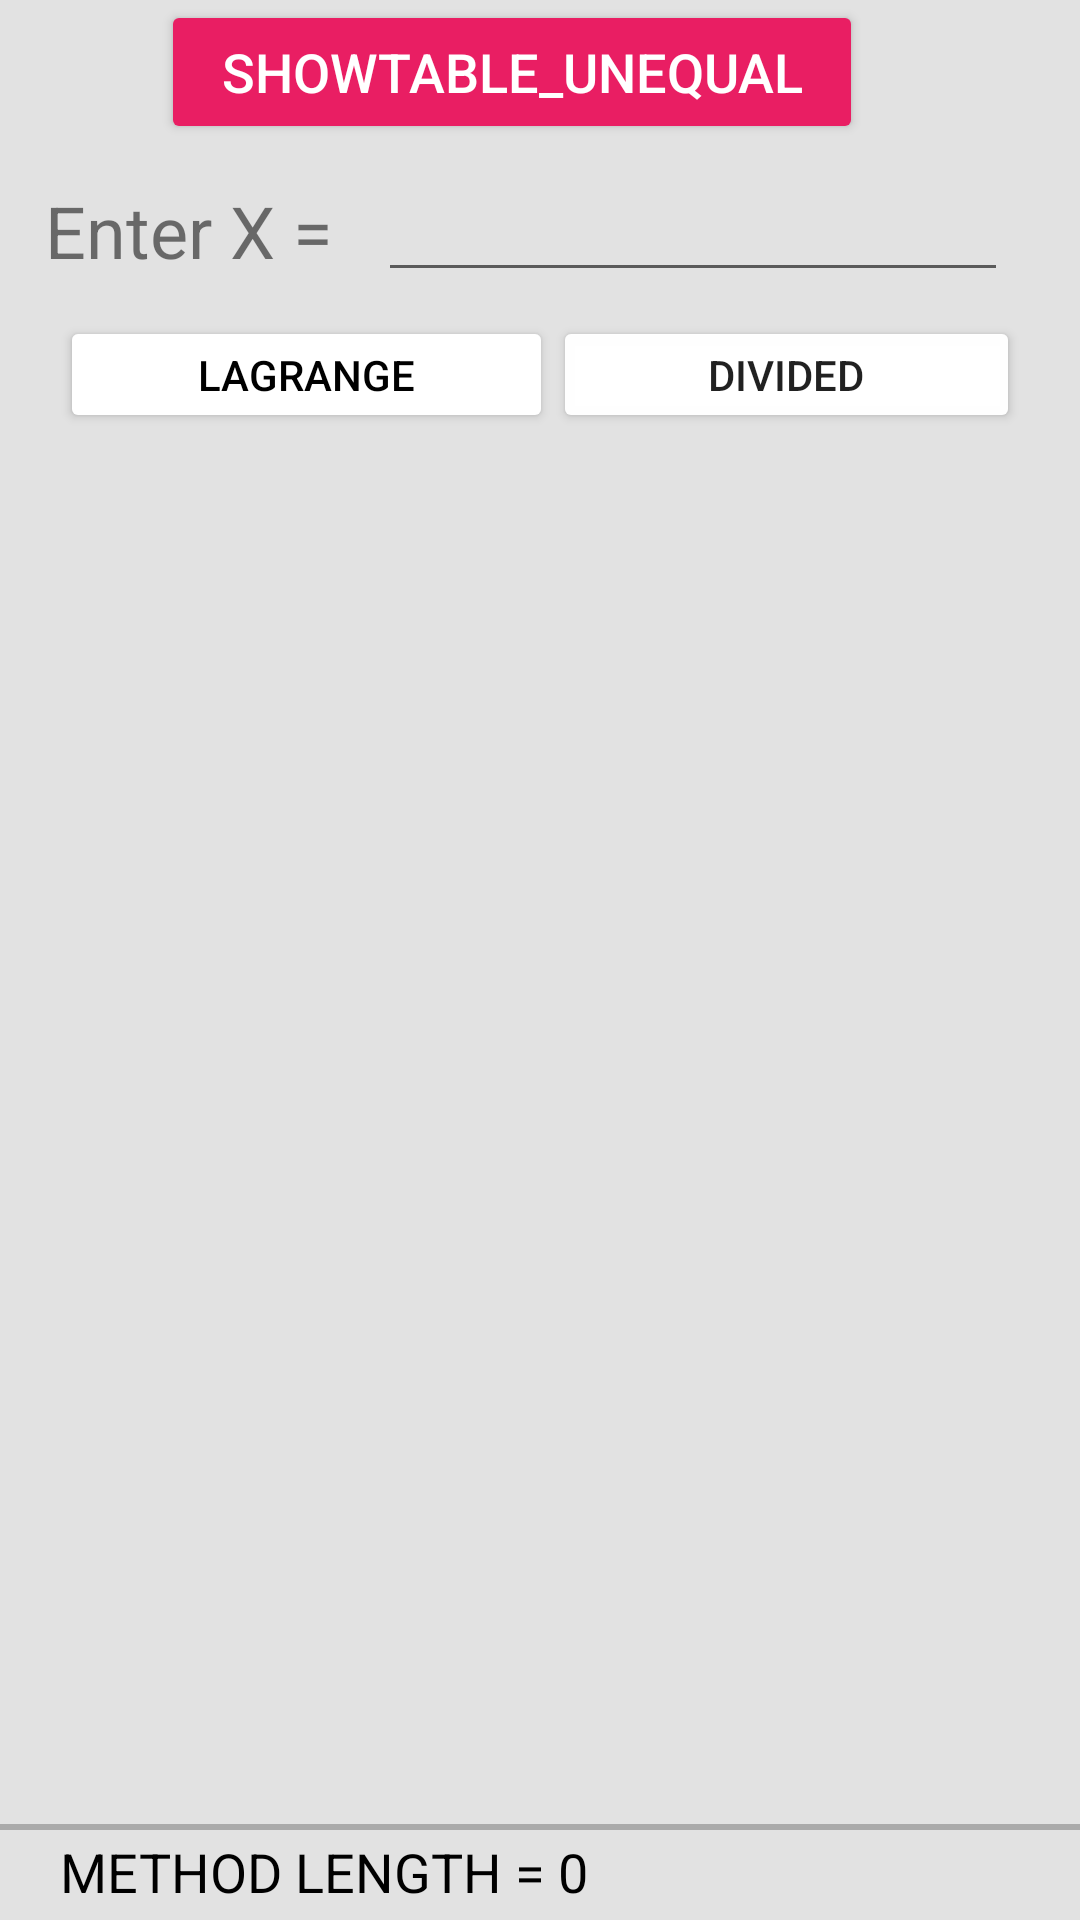

Android layout source for this screen:
<!-- AndroidManifest.xml: application theme AppTheme -->
<!-- res/layout/activity_lagrange_divided__method.xml -->
<?xml version="1.0" encoding="utf-8"?>
<androidx.constraintlayout.widget.ConstraintLayout xmlns:android="http://schemas.android.com/apk/res/android"
    xmlns:app="http://schemas.android.com/apk/res-auto"
    xmlns:tools="http://schemas.android.com/tools"
    android:layout_width="match_parent"
    android:layout_height="match_parent"
    android:background="#E2E2E2"
    tools:context=".ui.LagrangeDividedMethod">

    <Button
        android:id="@+id/showTable_unequal"
        android:layout_width="wrap_content"
        android:layout_height="wrap_content"
        android:layout_marginStart="152dp"
        android:layout_marginEnd="171dp"
        android:backgroundTint="#E91E63"
        android:paddingStart="20dp"
        android:paddingEnd="20dp"
        android:text="showTable_unequal"
        android:textColor="#FFFFFF"
        android:textSize="18sp"
        app:layout_constraintEnd_toEndOf="parent"
        app:layout_constraintStart_toStartOf="parent"
        app:layout_constraintTop_toTopOf="parent" />

    <EditText
        android:id="@+id/xValue_unequal"
        android:layout_width="wrap_content"
        android:layout_height="wrap_content"
        android:layout_marginTop="8dp"
        android:layout_marginEnd="24dp"
        android:ems="10"
        android:inputType="number"
        android:textAlignment="center"
        app:layout_constraintEnd_toEndOf="parent"
        app:layout_constraintTop_toBottomOf="@+id/showTable_unequal" />

    <TextView
        android:id="@+id/textView"
        android:layout_width="wrap_content"
        android:layout_height="wrap_content"
        android:text="Enter X = "
        android:textSize="24sp"
        app:layout_constraintBottom_toBottomOf="@+id/xValue_unequal"
        app:layout_constraintEnd_toStartOf="@+id/xValue_unequal"
        app:layout_constraintHorizontal_bias="0.62"
        app:layout_constraintStart_toStartOf="parent"
        app:layout_constraintTop_toTopOf="@+id/xValue_unequal" />

    <LinearLayout
        android:id="@+id/linearLayout"
        android:layout_width="match_parent"
        android:layout_height="wrap_content"
        android:layout_marginTop="8dp"
        android:orientation="horizontal"
        android:paddingStart="20dp"
        android:paddingEnd="20dp"
        app:layout_constraintTop_toBottomOf="@+id/xValue_unequal"
        tools:layout_editor_absoluteX="187dp">

        <Button
            android:id="@+id/lagrange_method"
            android:layout_width="wrap_content"
            android:layout_height="wrap_content"
            android:layout_weight="1"
            android:backgroundTint="#FFFFFF"
            android:minHeight="30dip"
            android:text="lagrange"
            android:textColor="#000000" />

        <Button
            android:id="@+id/divided_method"
            android:layout_width="wrap_content"
            android:layout_height="wrap_content"
            android:layout_weight="1"
            android:backgroundTint="#FCFFFFFF"
            android:minHeight="30dip"
            android:text="divided" />
    </LinearLayout>

    <ScrollView
        android:id="@+id/scrollView3"
        android:layout_width="match_parent"
        android:layout_height="0dp"
        android:layout_marginTop="8dp"
        android:layout_marginBottom="32dp"
        app:layout_constraintBottom_toBottomOf="parent"
        app:layout_constraintTop_toBottomOf="@+id/linearLayout">

        <LinearLayout
            android:id="@+id/methodSolve_unequal"
            android:layout_width="match_parent"
            android:layout_height="wrap_content"
            android:orientation="vertical"
            android:paddingStart="10dp"
            android:paddingEnd="10dp" />
    </ScrollView>

    <LinearLayout
        android:id="@+id/lengthOfMethod_unequal"
        android:layout_width="match_parent"
        android:layout_height="0dp"
        android:background="@drawable/border_top"
        android:elevation="0dp"
        android:orientation="horizontal"
        android:paddingStart="20dp"
        app:layout_constraintBottom_toBottomOf="parent"
        app:layout_constraintTop_toBottomOf="@+id/scrollView3">

        <TextView
            android:id="@+id/tv_methodLength"
            android:layout_width="match_parent"
            android:layout_height="match_parent"
            android:layout_weight="1"
            android:gravity="center_vertical"
            android:text="method length = 0"
            android:textAllCaps="true"
            android:textColor="#000000"
            android:textSize="18sp" />
    </LinearLayout>

</androidx.constraintlayout.widget.ConstraintLayout>
<!-- resources referenced by this layout -->
<resources>
  <!-- drawable border_top (drawable) -->
  <?xml version="1.0" encoding="utf-8"?>
  <layer-list xmlns:android="http://schemas.android.com/apk/res/android"
      >
      <item>
          <shape android:shape="rectangle">
              <solid android:color="@android:color/darker_gray"/>
          </shape>
      </item>
      <item
          android:top="2dp"
          >
          <shape android:shape="rectangle">
              <solid android:color="#E2E2E2"/>
          </shape>
      </item>
  
  </layer-list>
  <style name="AppTheme" parent="Theme.AppCompat.Light.DarkActionBar">
          
          <item name="colorPrimary">@color/colorPrimary</item>
          <item name="colorPrimaryDark">@color/colorPrimaryDark</item>
          <item name="colorAccent">@color/colorAccent</item>
      </style>
  <color name="colorPrimary">#E91E63</color>
  <color name="colorPrimaryDark">#E91E63</color>
  <color name="colorAccent">#36BB3C</color>
</resources>
